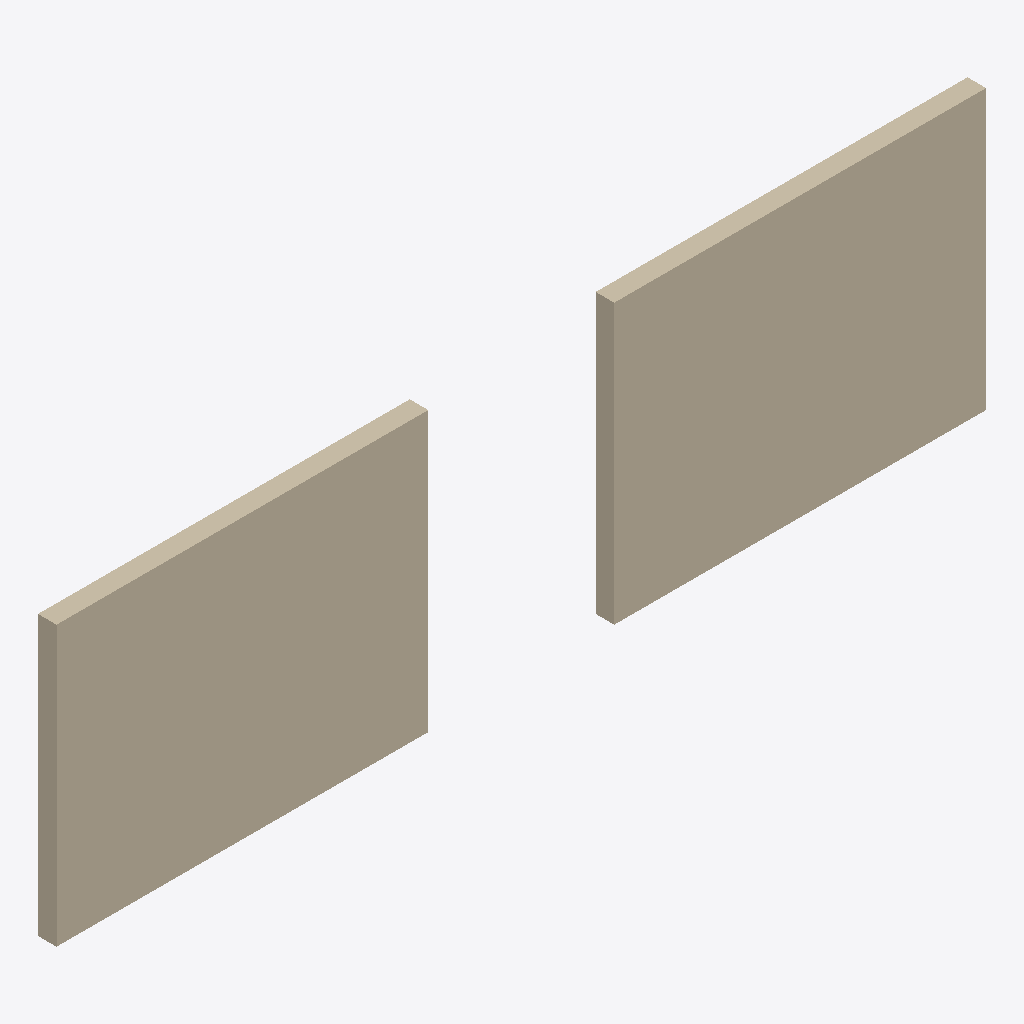
Isometric view of an IFC building model (IFC-SPF (STEP), schema IFC2X3, length unit millimetre), seen from the south-west, elements coloured by IFC class: 2 walls (beige).
Extent 10.0 m × 0.2 m × 3.0 m (x, y, z). Elements (2): 2 IfcWallStandardCase.

HEADER;
FILE_DESCRIPTION(('ViewDefinition [CoordinationView]'),'2;1');
FILE_NAME('synthetic-two-walls-ifc2x3.ifc','2026-11-10T00:00:00',('yacr'),('yacr'),'yacr synthetic fixture','yacr','');
FILE_SCHEMA(('IFC2X3'));
ENDSEC;
DATA;
#1=IFCPROJECT('2O2Fr$t4X7Zf8NOew3FLOE',$,'Synthetic two-wall project',$,$,$,$,(#2),#9);
#22=IFCWALLSTANDARDCASE('2O2Fr$t4X7Zf8NOew3FLOF',$,'Wall A',$,$,#19,#18,$);
#26=IFCWALLSTANDARDCASE('2O2Fr$t4X7Zf8NOew3FLOG',$,'Wall B',$,$,#25,#18,$);
ENDSEC;
